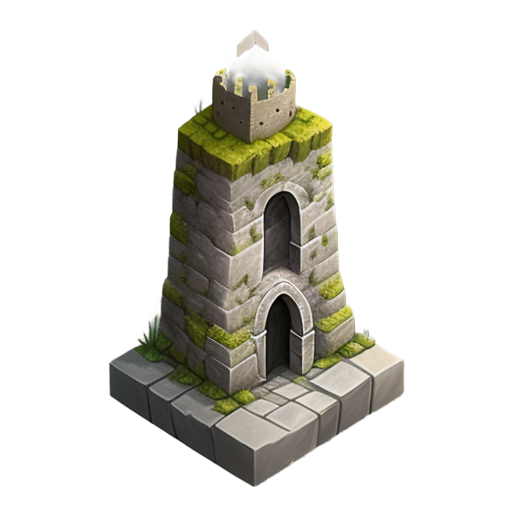
Generation parameters embedded in this image by AUTOMATIC1111 Stable Diffusion web UI or a fork of it (Forge, ...) (PNG 'parameters' text chunk):
A tall and sturdy stone castle wall, 2D animation style, made of weathered gray stones with uneven textures, large rectangular blocks with visible seams, moss and small vines growing in the cracks, battlements along the top, soft sunlight casting gentle shadows, clean and minimalistic design, centered composition, realistic and medieval atmosphere, suitable for a standalone illustration
Steps: 20, Sampler: Euler a, Schedule type: Automatic, CFG scale: 7, Seed: 1825933871, Size: 512x512, Model hash: 74552224ec, Model: gameIconInstitute_v30, layerdiffusion_enabled: True, layerdiffusion_method: (SD1.5) Only Generate Transparent Image (Attention Injection), layerdiffusion_weight: 1, layerdiffusion_ending_step: 1, layerdiffusion_fg_image: False, layerdiffusion_bg_image: False, layerdiffusion_blend_image: False, layerdiffusion_resize_mode: Crop and Resize, layerdiffusion_fg_additional_prompt: , layerdiffusion_bg_additional_prompt: , layerdiffusion_blend_additional_prompt: , Version: f2.0.1v1.10.1-previous-622-g1f140749